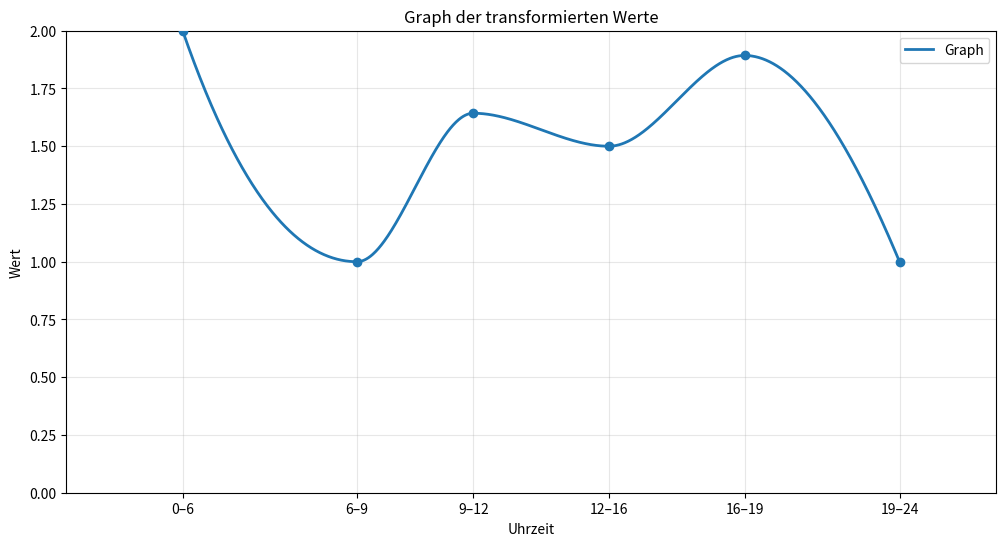

Reproduce this figure in Python.
import numpy as np
import matplotlib.pyplot as plt
from scipy.interpolate import PchipInterpolator

# Mittelpunkte der Zeitintervalle
x = np.array([3, 7.5, 10.5, 14, 17.5, 21.5])

# Ursprüngliche Werte
y_alt = np.array([3, 1, 16/7, 2, 39/14, 1])

# Lineare Abbildung auf die neue Skala:
# 1 -> 1, 2 -> 1.5, 3 -> 2
y = 0.5 * y_alt + 0.5

# Glatte Kurve durch die Punkte
f = PchipInterpolator(x, y)

# Viele x-Werte für glatte Darstellung
x_smooth = np.linspace(3, 21.5, 1000)
y_smooth = f(x_smooth)

# Plot
plt.figure(figsize=(12, 6))
plt.plot(x_smooth, y_smooth, linewidth=2, label="Graph")
plt.scatter(x, y, zorder=3)

# Achsen
plt.xlim(0, 24)
plt.ylim(0, 2)

# Beschriftung
plt.xlabel("Uhrzeit")
plt.ylabel("Wert")

plt.xticks(
    [3, 7.5, 10.5, 14, 17.5, 21.5],
    ["0–6", "6–9", "9–12", "12–16", "16–19", "19–24"]
)

plt.yticks(np.arange(0, 2.1, 0.25))

plt.title("Graph der transformierten Werte")
plt.grid(True, alpha=0.3)
plt.legend()
plt.show()
